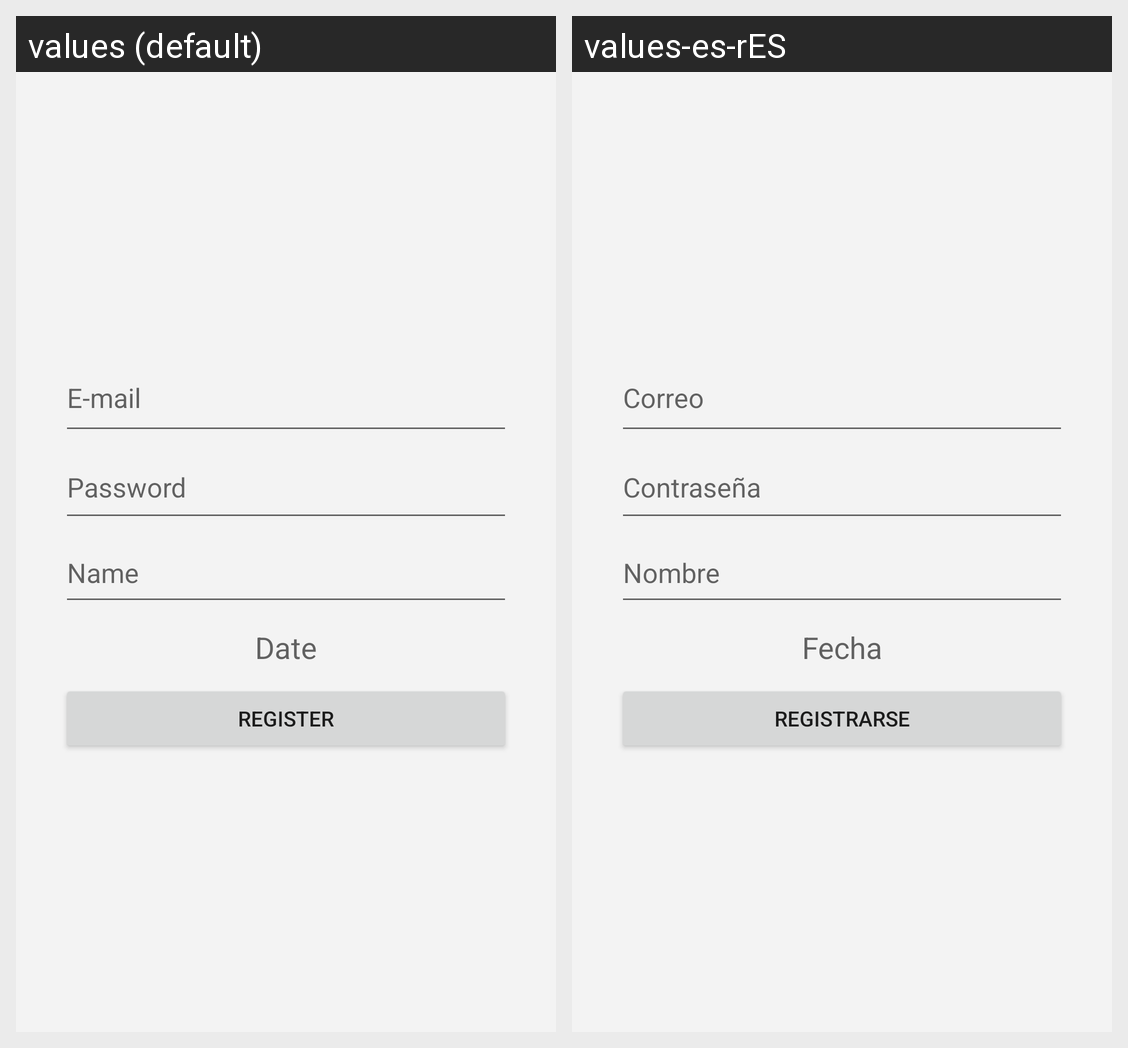

The Android screen above is rendered under two locales of the same app. Produce the string resources it draws, with the default and per-locale values.
Android screen res/layout/activity_register.xml rendered under 2 locales, left to right: values (default), values-es-rES. Device: Nexus 5 (rendered at 1080×1920; each locale shown at half size, 540×960, under a caption strip naming it); theme Theme.JankenUltra.
Strings drawn on this screen, with the default value and each locale's value (text and hints the layout hard-codes, and strings that could not be matched under every locale, appear in the picture but are not listed):

emailEt
  values: E-mail
  values-es-rES: Correo

passEt
  values: Password
  values-es-rES: Contraseña

nameEt
  values: Name
  values-es-rES: Nombre

dateTxt
  values: Date
  values-es-rES: Fecha

register
  values: REGISTER
  values-es-rES: REGISTRARSE
